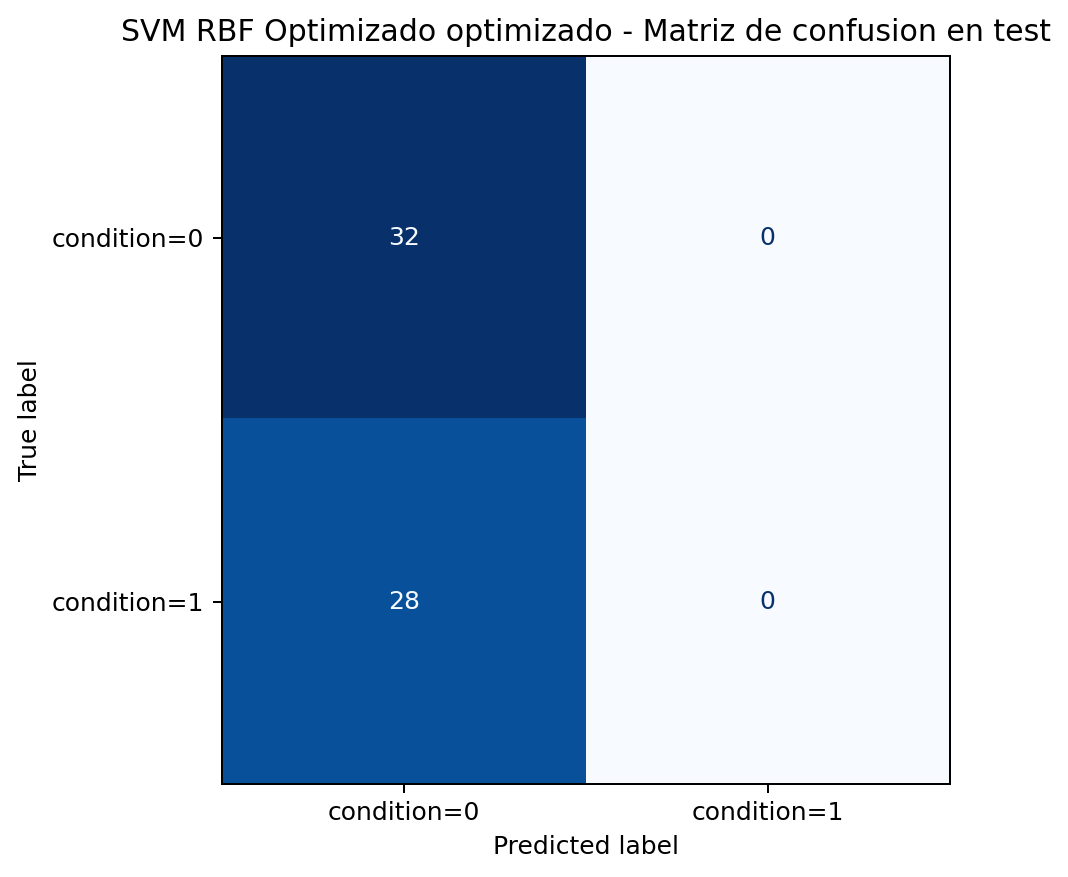

The file beside this chart, header and first rows:
real, 0
0, 32
1, 28
